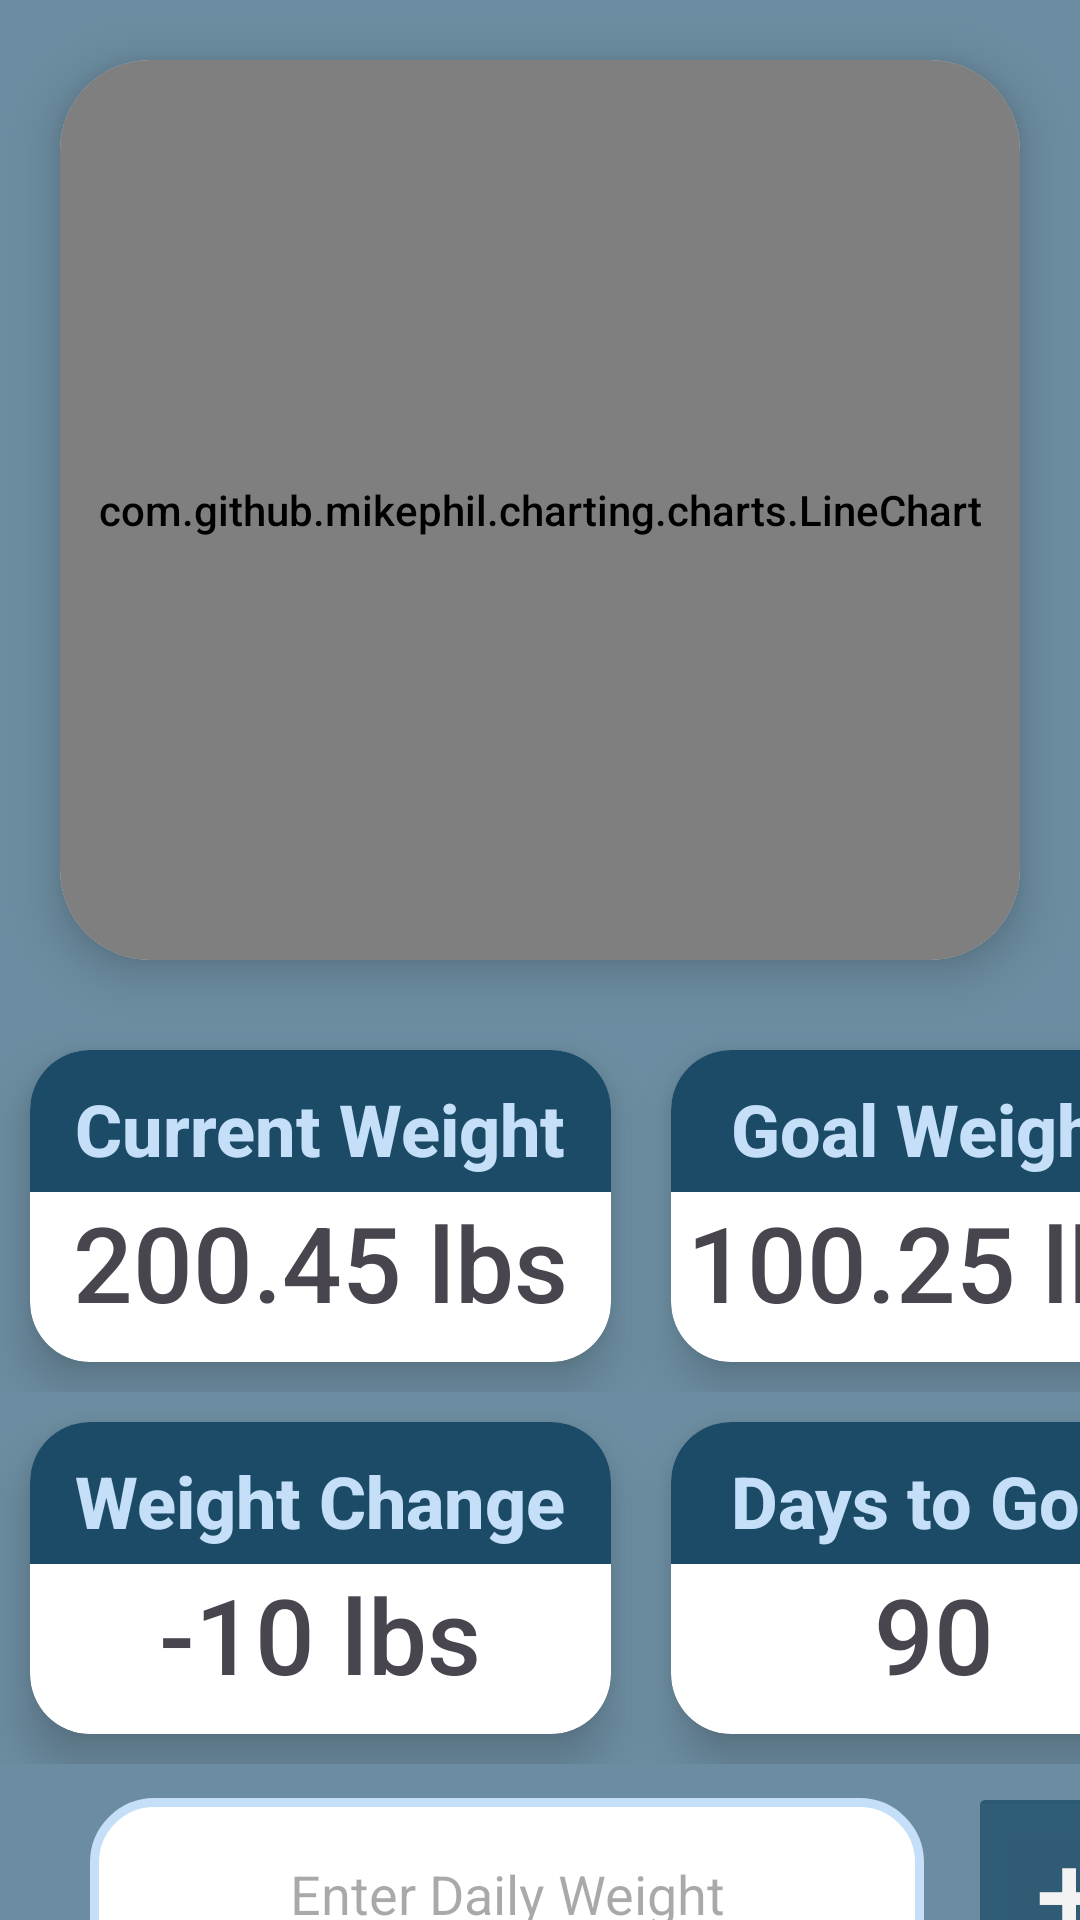

This screen was rendered from an Android layout file. Write that file and the resources it references.
<!-- AndroidManifest.xml: application theme Theme.WeightTrackerApp -->
<!-- res/layout/fragment_dash.xml -->
<?xml version="1.0" encoding="utf-8"?>
<FrameLayout xmlns:android="http://schemas.android.com/apk/res/android"
    xmlns:app="http://schemas.android.com/apk/res-auto"
    xmlns:tools="http://schemas.android.com/tools"
    android:layout_width="match_parent"
    android:layout_height="match_parent"
    tools:context=".DashFrag">

    <TableLayout
        xmlns:app="http://schemas.android.com/apk/res-auto"
        android:layout_width="match_parent"
        android:layout_height="match_parent"
        android:background="@color/misty_blue"
        android:stretchColumns="1">

        <androidx.cardview.widget.CardView
            android:layout_width="match_parent"
            android:layout_height="wrap_content"
            android:layout_margin="20dp"
            app:cardCornerRadius="30dp"
            app:cardElevation="10dp"
            android:background="@drawable/custom_input_box">

        <com.github.mikephil.charting.charts.LineChart
            android:id="@+id/graph"
            android:layout_width="match_parent"
            android:layout_height="300sp" />

        </androidx.cardview.widget.CardView>

        <TableRow>
            <androidx.cardview.widget.CardView
                android:layout_width="match_parent"
                android:layout_height="wrap_content"
                android:layout_margin="10dp"
                app:cardCornerRadius="20dp"
                app:cardElevation="10dp"
                android:background="@drawable/custom_input_box">

                <LinearLayout
                    android:layout_width="match_parent"
                    android:layout_height="wrap_content"
                    android:orientation="vertical">

                    <TextView
                        android:layout_width="match_parent"
                        android:layout_height="wrap_content"
                        android:text="@string/current_weight"
                        android:textSize="24sp"
                        android:textStyle="bold"
                        android:background="@color/drk_blue"
                        android:textColor="@color/cold_blue"
                        android:paddingLeft="15sp"
                        android:paddingTop="10sp"
                        android:paddingRight="15sp"
                        android:paddingBottom="5sp" />
                    <TextView
                        android:id="@+id/current_weight"
                        android:layout_width="match_parent"
                        android:layout_height="wrap_content"
                        android:text="200.45 lbs"
                        android:textSize="35sp"
                        android:paddingBottom="10sp"
                        android:gravity="center"/>
                </LinearLayout>
            </androidx.cardview.widget.CardView>
            <androidx.cardview.widget.CardView
                android:layout_width="match_parent"
                android:layout_height="wrap_content"
                android:layout_margin="10dp"
                app:cardCornerRadius="20dp"
                app:cardElevation="10dp"
                android:background="@drawable/custom_input_box">

                <LinearLayout
                    android:layout_width="match_parent"
                    android:layout_height="wrap_content"
                    android:orientation="vertical">

                    <TextView
                        android:layout_width="match_parent"
                        android:layout_height="wrap_content"
                        android:background="@color/drk_blue"
                        android:textColor="@color/cold_blue"
                        android:text="@string/goal_weight"
                        android:paddingLeft="20sp"
                        android:paddingTop="10sp"
                        android:paddingRight="20sp"
                        android:paddingBottom="5sp"
                        android:textSize="24sp"
                        android:textStyle="bold" />
                    <TextView
                        android:id="@+id/dash_goal_weight"
                        android:layout_width="match_parent"
                        android:layout_height="wrap_content"
                        android:text="@string/dash_goal"
                        android:textSize="35sp"
                        android:paddingBottom="10sp"
                        android:gravity="center"/>
                </LinearLayout>
            </androidx.cardview.widget.CardView>
        </TableRow>
        <TableRow>
            <androidx.cardview.widget.CardView
                android:layout_width="match_parent"
                android:layout_height="wrap_content"
                android:layout_margin="10dp"
                app:cardCornerRadius="20dp"
                app:cardElevation="10dp"
                android:background="@drawable/custom_input_box">

                <LinearLayout
                    android:layout_width="match_parent"
                    android:layout_height="wrap_content"
                    android:orientation="vertical">

                    <TextView
                        android:layout_width="match_parent"
                        android:layout_height="wrap_content"
                        android:text="@string/weight_change"
                        android:textSize="24sp"
                        android:textStyle="bold"
                        android:background="@color/drk_blue"
                        android:textColor="@color/cold_blue"
                        android:paddingLeft="15sp"
                        android:paddingTop="10sp"
                        android:paddingRight="15sp"
                        android:paddingBottom="5sp" />
                    <TextView
                        android:id="@+id/difference"
                        android:layout_width="match_parent"
                        android:layout_height="wrap_content"
                        android:text="-10 lbs"
                        android:textSize="35sp"
                        android:paddingBottom="10sp"
                        android:gravity="center"/>
                </LinearLayout>
            </androidx.cardview.widget.CardView>
            <androidx.cardview.widget.CardView
                android:layout_width="match_parent"
                android:layout_height="wrap_content"
                android:layout_margin="10dp"
                app:cardCornerRadius="20dp"
                app:cardElevation="10dp"
                android:background="@drawable/custom_input_box">

                <LinearLayout
                    android:layout_width="match_parent"
                    android:layout_height="wrap_content"
                    android:orientation="vertical">

                    <TextView
                        android:layout_width="match_parent"
                        android:layout_height="wrap_content"
                        android:background="@color/drk_blue"
                        android:textColor="@color/cold_blue"
                        android:text="@string/days_to_goal"
                        android:paddingLeft="20sp"
                        android:paddingTop="10sp"
                        android:paddingRight="20sp"
                        android:paddingBottom="5sp"
                        android:textSize="24sp"
                        android:textStyle="bold" />
                    <TextView
                        android:id="@+id/days_to_goal"
                        android:layout_width="match_parent"
                        android:layout_height="wrap_content"
                        android:text="90"
                        android:textSize="35sp"
                        android:paddingBottom="10sp"
                        android:gravity="center"/>
                </LinearLayout>
            </androidx.cardview.widget.CardView>
        </TableRow>

        <LinearLayout
            android:layout_width="match_parent"
            android:layout_height="91dp"
            android:orientation="horizontal">

            <EditText
                android:id="@+id/daily_weight"
                android:layout_width="278dp"
                android:layout_height="64dp"
                android:layout_marginStart="30dp"
                android:inputType="numberDecimal"
                android:background="@drawable/daily_weight_box"
                android:drawablePadding="10dp"
                android:gravity="center"
                android:hint="@string/enter_daily_weight"
                android:padding="8dp"
                android:textColor="@color/black"
                android:textColorHighlight="@color/cardview_dark_background" />

            <Button
                android:id="@+id/weight_button"
                android:layout_width="67dp"
                android:layout_height="wrap_content"
                android:layout_marginStart="15dp"
                android:layout_marginTop="8dp"
                android:text="@string/add"
                android:textSize="40sp"
                android:backgroundTint="@color/drk_blue"/>


        </LinearLayout>

    </TableLayout>

</FrameLayout>
<!-- resources referenced by this layout -->
<resources>
  <color name="black">#FF000000</color>
  <color name="cold_blue">#C5DFF8</color>
  <color name="drk_blue">#1B4B66</color>
  <color name="misty_blue">#6C8DA1</color>
  <!-- drawable custom_input_box (drawable) -->
  <?xml version="1.0" encoding="utf-8"?>
  <shape xmlns:android="http://schemas.android.com/apk/res/android"
      android:shape="rectangle">
  
      <stroke
          android:width="3dp"
          android:color="@color/lt_blue"/>
      <corners
          android:radius="20dp"/>
  </shape>
  <!-- drawable daily_weight_box (drawable) -->
  <?xml version="1.0" encoding="utf-8"?>
  <shape xmlns:android="http://schemas.android.com/apk/res/android"
      android:shape="rectangle">
      <solid
          android:color="@color/white"/>
      <stroke
          android:width="3dp"
          android:color="@color/cold_blue" />
      <corners
          android:radius="20dp"/>
  </shape>
  <string name="add">+</string>
  <string name="current_weight">Current Weight</string>
  <string name="dash_goal">100.25 lbs</string>
  <string name="days_to_goal">Days to Goal</string>
  <string name="enter_daily_weight">Enter Daily Weight</string>
  <string name="goal_weight">Goal Weight</string>
  <string name="weight_change">Weight Change</string>
  <style name="Theme.WeightTrackerApp" parent="Base.Theme.WeightTrackerApp" />
  <color name="lt_blue">#7895CB</color>
  <color name="white">#FFFFFFFF</color>
  <style name="Base.Theme.WeightTrackerApp" parent="Theme.Material3.DayNight.NoActionBar">
           <item name="colorPrimary">@color/misty_blue</item>
           <item name="floatingActionButtonStyle">@style/Widget.App.FloatingActionButton</item>
           <item name="android:textViewStyle">@style/RobotoTextViewStyle</item>
           <item name="android:buttonStyle">@style/RobotoButtonStyle</item>
      </style>
  <style name="Widget.App.FloatingActionButton" parent="Widget.MaterialComponents.FloatingActionButton">
          <item name="materialThemeOverlay">@style/myCustomThemeForNormalFab</item>
          <item name="shapeAppearanceOverlay">@style/customNormalFAB</item>
      </style>
  <style name="RobotoTextViewStyle" parent="android:Widget.TextView">
          <item name="android:fontFamily">sans-serif-medium</item>
      </style>
  <style name="RobotoButtonStyle" parent="android:Widget.Holo.Button">
          <item name="android:fontFamily">sans-serif-medium</item>
      </style>
  <style name="myCustomThemeForNormalFab" parent="">
          <item name="colorSecondary">@color/drk_blue</item>
          <item name="colorOnSecondary">@android:color/white</item>
      </style>
  <style name="customNormalFAB">
          <item name="cornerFamily">rounded</item>
          <item name="cornerSize">20dp</item>
      </style>
</resources>
